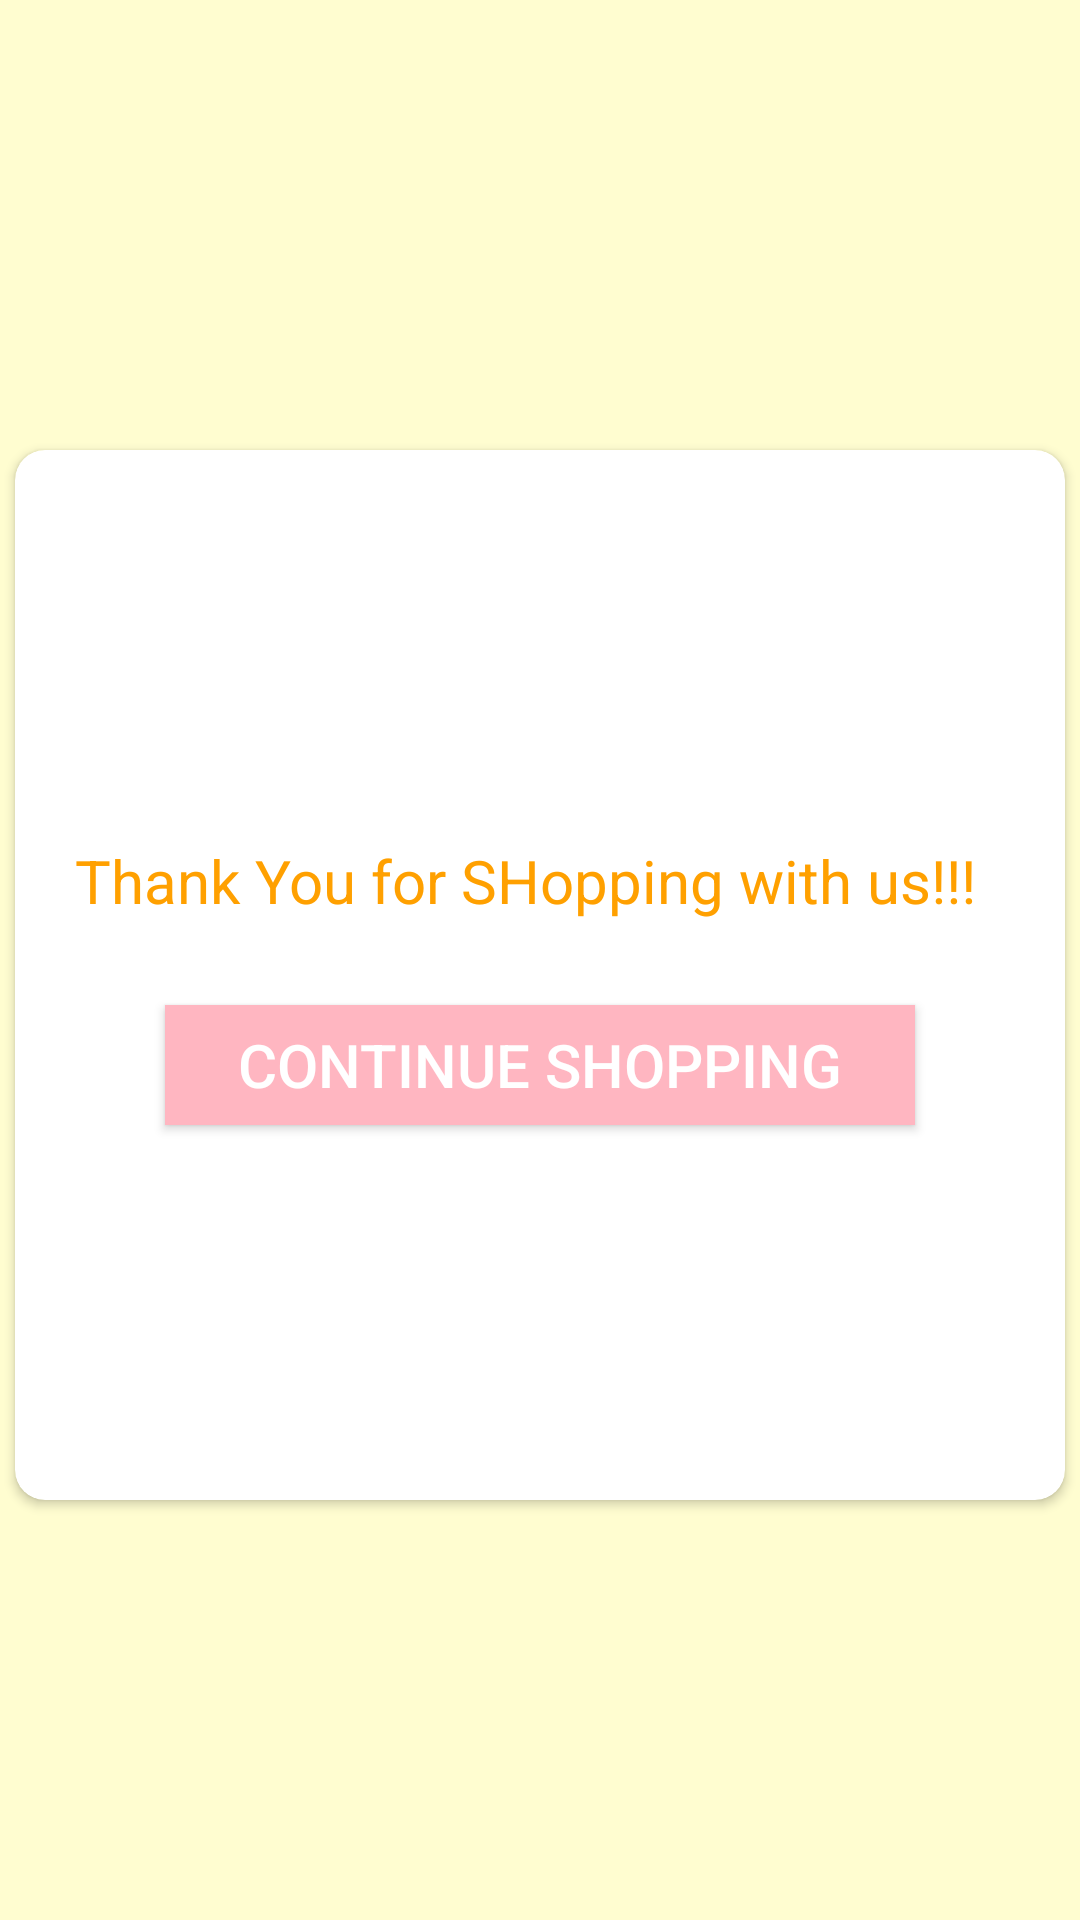

The Android layout XML behind this screen, and the referenced resources:
<!-- AndroidManifest.xml: application theme AppTheme -->
<!-- res/layout/activity_thank_you.xml -->
<?xml version="1.0" encoding="utf-8"?>
<RelativeLayout xmlns:android="http://schemas.android.com/apk/res/android"
    xmlns:app="http://schemas.android.com/apk/res-auto"
    xmlns:tools="http://schemas.android.com/tools"
    android:layout_width="match_parent"
    android:layout_height="match_parent"
    android:background="#fffdd0"
    tools:context=".MainActivity">

    <androidx.cardview.widget.CardView
        android:layout_width="350dp"
        android:layout_height="350dp"
        android:layout_centerHorizontal="true"
        android:layout_marginTop="150dp"
        app:cardCornerRadius="10dp"
        app:cardElevation="2dp">

        <TextView
            android:id="@+id/TsignUp"
            android:layout_width="wrap_content"
            android:layout_height="wrap_content"
            android:layout_marginLeft="20dp"
            android:layout_marginTop="130dp"
            android:text="Thank You for SHopping with us!!!"
            android:textColor="#ffa000"
            android:textSize="20dp">

        </TextView>

        <Button
            android:id="@+id/cont"
            android:layout_width="250dp"
            android:layout_height="40dp"
            android:layout_gravity="center"
            android:layout_marginTop="30dp"
            android:background="#FFB6C1"
            android:text="Continue Shopping"
            android:textColor="#ffffff"
            android:textSize="20dp" />

    </androidx.cardview.widget.CardView>
</RelativeLayout>
<!-- resources referenced by this layout -->
<resources>
  <style name="AppTheme" parent="Theme.MaterialComponents.Light.DarkActionBar">
          
          <item name="colorPrimary">@color/colorPrimary</item>
          <item name="colorPrimaryDark">@color/colorPrimaryDark</item>
          <item name="colorAccent">@color/colorAccent</item>
  
      </style>
  <color name="colorPrimary">#ffc107</color>
  <color name="colorPrimaryDark">#ffa000</color>
  <color name="colorAccent">#03DAC5</color>
</resources>
